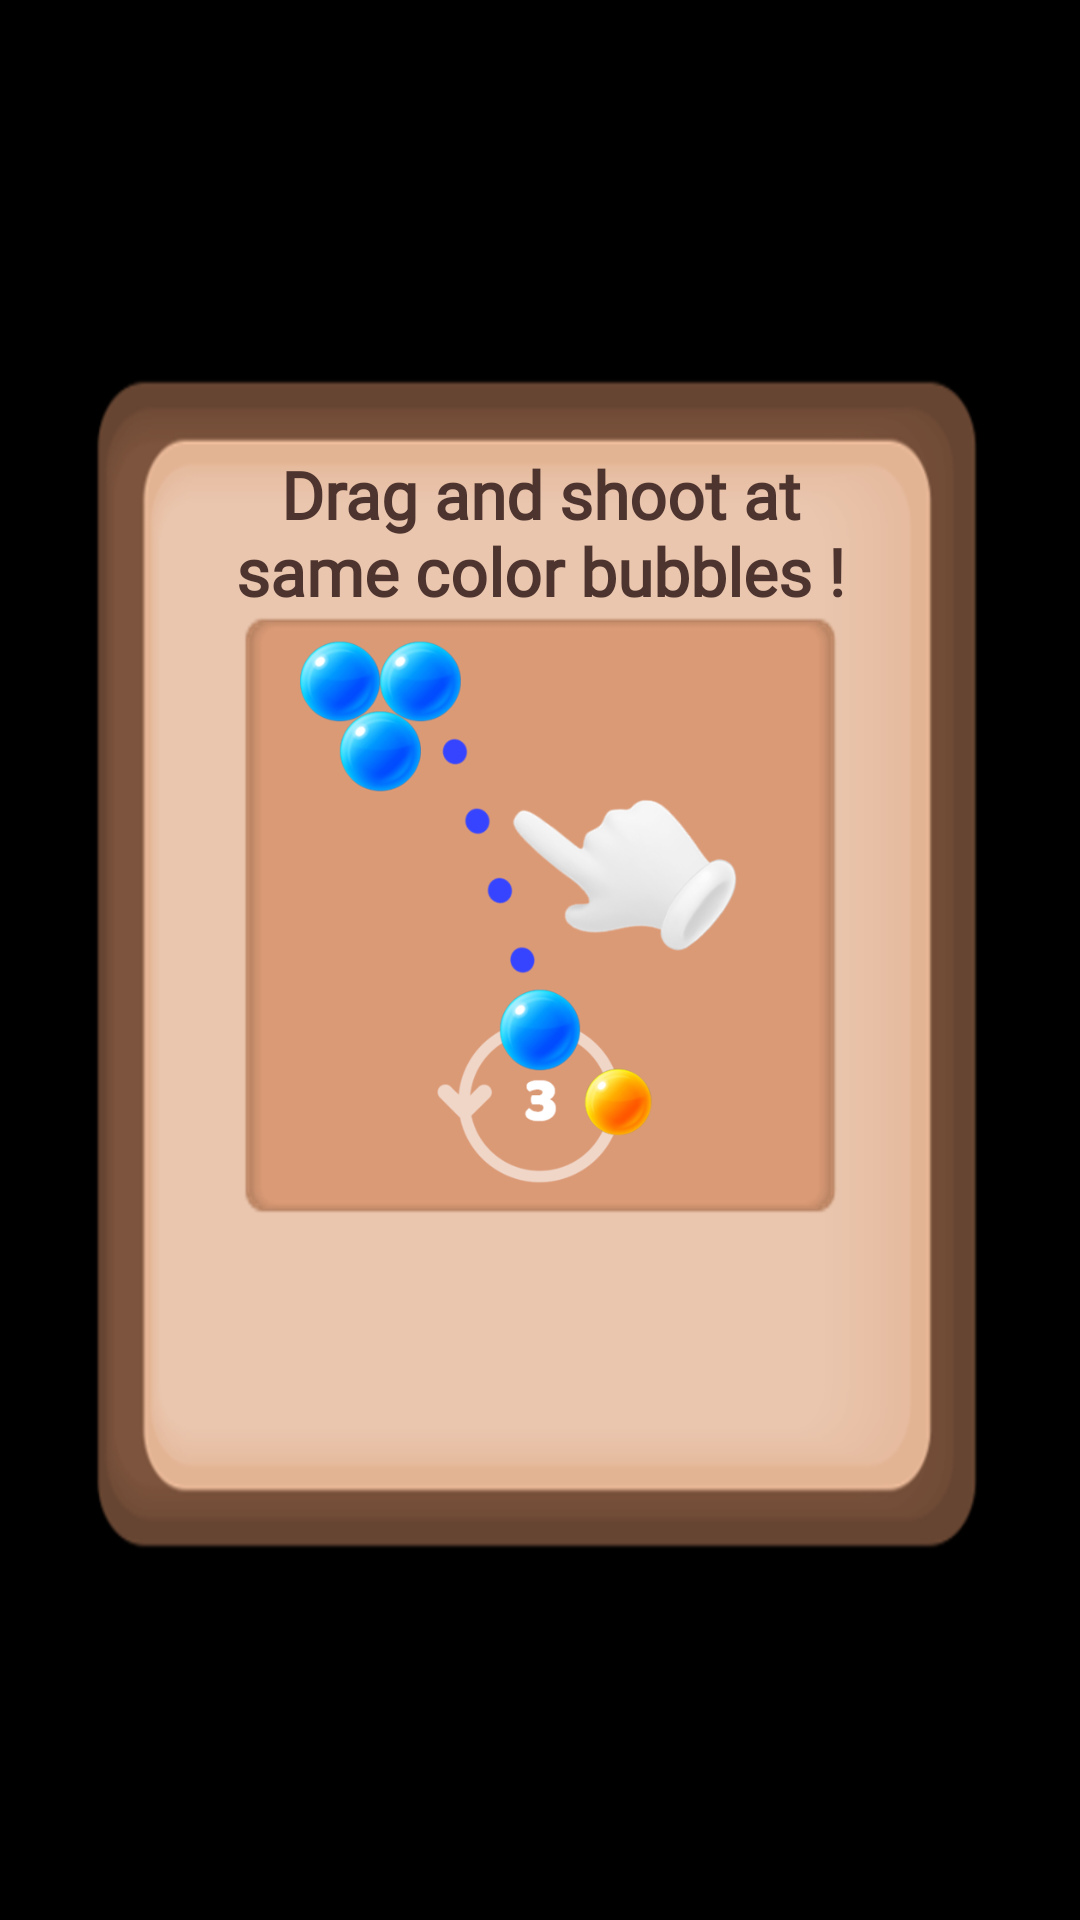

Reconstruct the res/layout file that produces this screen, plus the resources it refers to.
<!-- AndroidManifest.xml: application theme Theme.SplashScreen -->
<!-- res/layout/dialog_tutorial.xml -->
<?xml version="1.0" encoding="utf-8"?>
<androidx.constraintlayout.widget.ConstraintLayout
    xmlns:android="http://schemas.android.com/apk/res/android"
    xmlns:app="http://schemas.android.com/apk/res-auto"
    xmlns:tools="http://schemas.android.com/tools"
    android:layout_width="match_parent"
    android:layout_height="match_parent"
    tools:ignore="ContentDescription">

    <ImageView
        android:id="@+id/image_dialog"
        android:layout_width="@dimen/dialog_width"
        android:layout_height="0dp"
        android:background="@drawable/dialog"
        app:layout_constraintBottom_toBottomOf="parent"
        app:layout_constraintDimensionRatio="3:4"
        app:layout_constraintEnd_toEndOf="parent"
        app:layout_constraintStart_toStartOf="parent"
        app:layout_constraintTop_toTopOf="parent" />

    <TextView
        android:id="@+id/txt_tutorial"
        android:layout_width="wrap_content"
        android:layout_height="wrap_content"
        android:layout_marginTop="@dimen/margin_30"
        android:fontFamily="@font/baloo"
        android:gravity="center"
        android:text="@string/txt_tutorial_shoot"
        android:textColor="@color/brown"
        android:textSize="@dimen/txt_tutorial_size"
        android:textStyle="bold"
        app:layout_constraintEnd_toEndOf="@id/image_dialog"
        app:layout_constraintStart_toStartOf="@id/image_dialog"
        app:layout_constraintTop_toTopOf="@id/image_dialog" />

    <ImageView
        android:id="@+id/image_tutorial"
        android:layout_width="@dimen/image_tutorial_width"
        android:layout_height="@dimen/image_tutorial_width"
        android:src="@drawable/tutorial_shoot"
        app:layout_constraintEnd_toEndOf="@id/image_dialog"
        app:layout_constraintStart_toStartOf="@id/image_dialog"
        app:layout_constraintTop_toBottomOf="@id/txt_tutorial" />

    <ImageButton
        android:id="@+id/btn_play"
        android:layout_width="@dimen/btn_small_width"
        android:layout_height="0dp"
        android:layout_marginTop="@dimen/margin_5"
        android:background="@drawable/btn_play"
        app:layout_constraintDimensionRatio="5:2"
        app:layout_constraintEnd_toEndOf="@id/image_dialog"
        app:layout_constraintStart_toStartOf="@id/image_dialog"
        app:layout_constraintTop_toBottomOf="@id/image_tutorial" />

</androidx.constraintlayout.widget.ConstraintLayout>
<!-- resources referenced by this layout -->
<resources>
  <color name="brown">#4E342E</color>
  <dimen name="btn_small_width">156dp</dimen>
  <dimen name="dialog_width">390dp</dimen>
  <dimen name="image_tutorial_width">260dp</dimen>
  <dimen name="margin_30">42dp</dimen>
  <dimen name="margin_5">7dp</dimen>
  <dimen name="txt_tutorial_size">28sp</dimen>
  <!-- drawable dialog: png bitmap (drawable, 19055 bytes) -->
  <!-- drawable tutorial_shoot: png bitmap (drawable, 138308 bytes) -->
  <string name="txt_tutorial_shoot">Drag and shoot at\nsame color bubbles !</string>
  <style name="Theme.SplashScreen" parent="Theme.MaterialComponents.DayNight.NoActionBar">
          <item name="android:windowBackground">@color/black</item>
          <item name="android:windowFullscreen">true</item>
      </style>
  <color name="black">#FF000000</color>
</resources>
